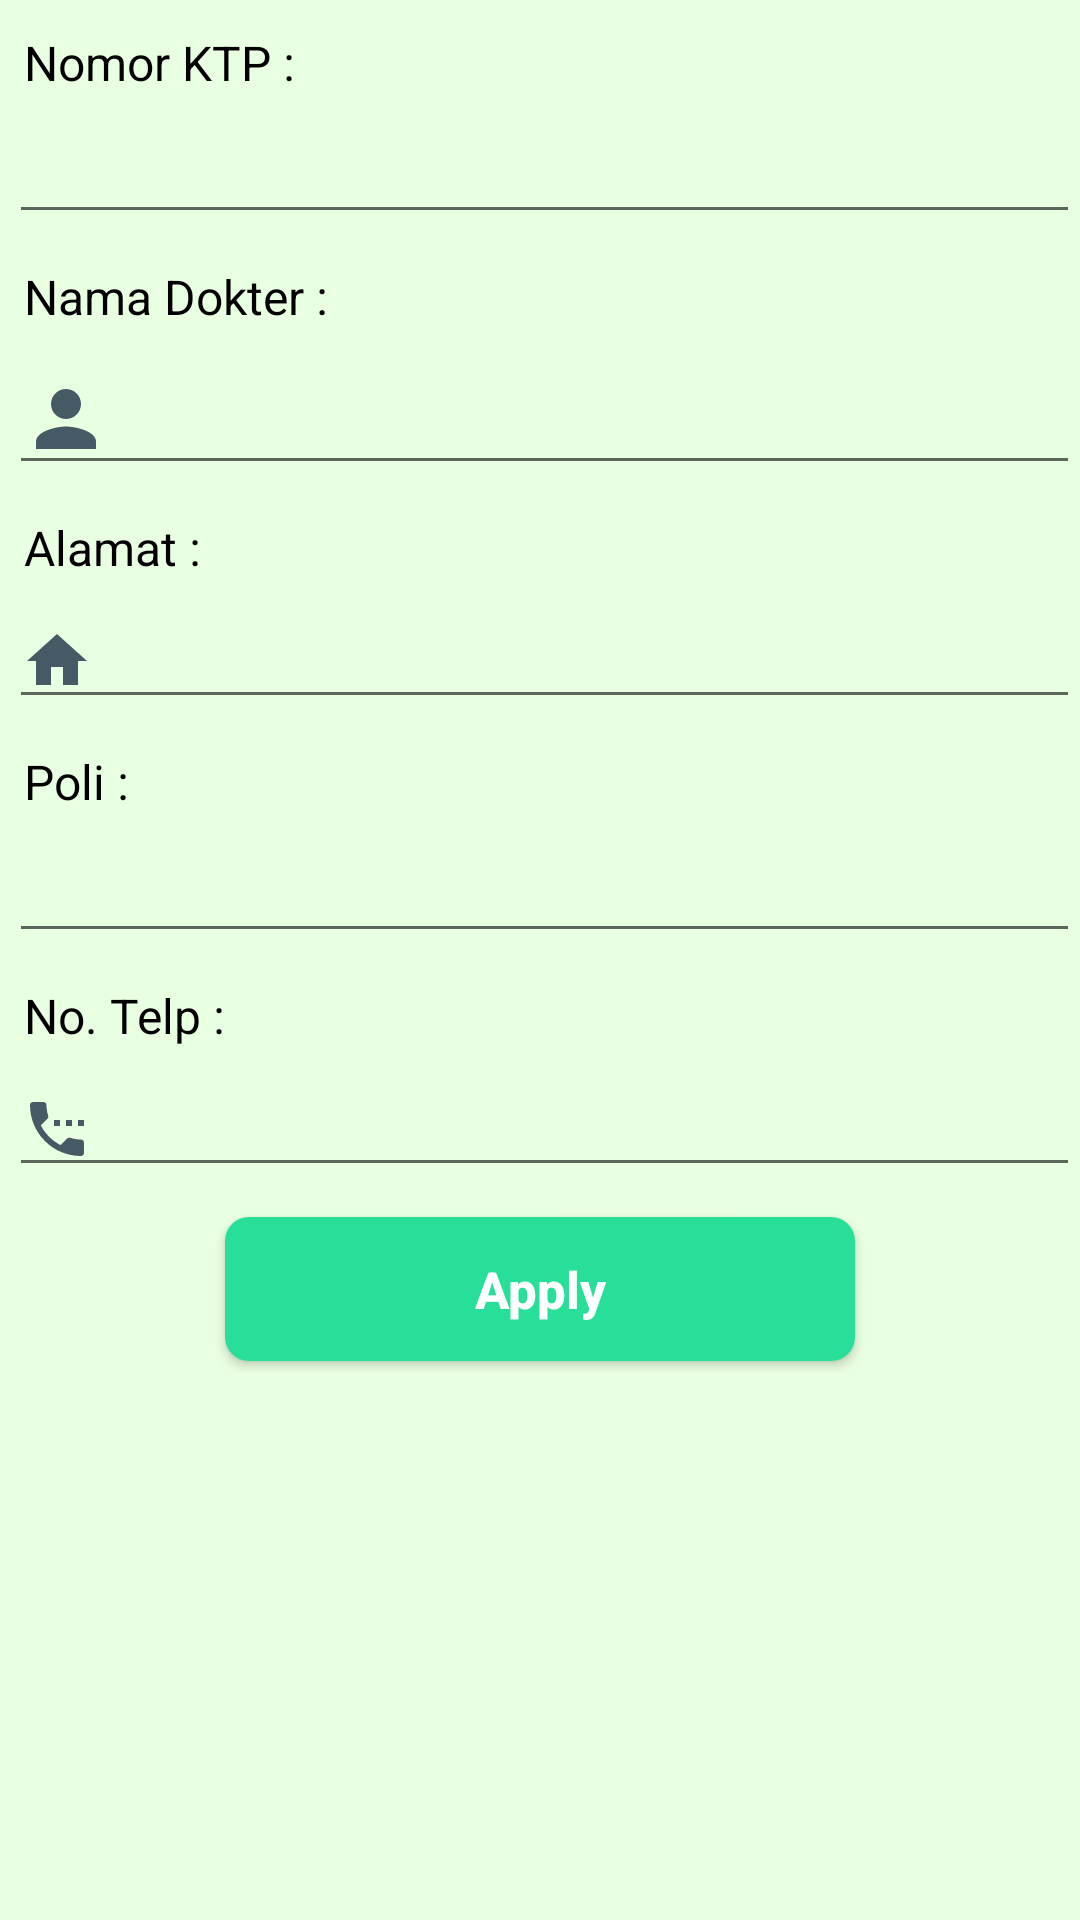

Here is an Android app screen rendered from its layout file. Give the layout XML and the strings, colors and styles it references.
<!-- AndroidManifest.xml: application theme Theme.KlinikHijauPutih -->
<!-- res/layout/activity_edit_dokter.xml -->
<?xml version="1.0" encoding="utf-8"?>
<RelativeLayout xmlns:android="http://schemas.android.com/apk/res/android"
    xmlns:app="http://schemas.android.com/apk/res-auto"
    xmlns:tools="http://schemas.android.com/tools"
    android:layout_width="match_parent"
    android:layout_height="match_parent"
    android:background="#E9FFE1"
    tools:context=".EditDokterActivity">

    <ScrollView
        android:layout_width="match_parent"
        android:layout_height="match_parent"
        android:scrollbars="none">

        <RelativeLayout
            android:layout_width="match_parent"
            android:layout_height="match_parent">

            <TextView
                android:layout_marginTop="10dp"
                android:id="@+id/txt_noKtp"
                android:textColor="@android:color/black"
                android:text="Nomor KTP :"
                android:layout_marginLeft="8dp"
                android:textSize="16sp"
                android:layout_width="wrap_content"
                android:layout_height="wrap_content"/>

            <EditText
                android:id="@+id/edtKTPDokter"
                android:layout_marginTop="5dp"
                android:layout_marginLeft="3dp"
                android:inputType="number"
                android:layout_below="@id/txt_noKtp"
                android:layout_width="match_parent"
                android:layout_height="wrap_content"/>

            <TextView
                android:layout_marginTop="10dp"
                android:id="@+id/txt_namaDokter"
                android:textColor="@android:color/black"
                android:layout_below="@id/edtKTPDokter"
                android:text="Nama Dokter :"
                android:layout_marginLeft="8dp"
                android:textSize="16sp"
                android:layout_width="wrap_content"
                android:layout_height="wrap_content"/>

            <EditText
                android:id="@+id/edt_namaDokter"
                android:layout_marginTop="5dp"
                android:layout_marginLeft="3dp"
                android:inputType="textPersonName"
                android:layout_below="@id/txt_namaDokter"
                android:layout_width="match_parent"
                android:layout_height="wrap_content"
                android:drawableLeft="@drawable/ic_account"
                android:drawablePadding="8dp"/>

            <TextView
                android:layout_marginTop="10dp"
                android:id="@+id/txt_alamatDokter"
                android:textColor="@android:color/black"
                android:layout_below="@id/edt_namaDokter"
                android:text="Alamat :"
                android:layout_marginLeft="8dp"
                android:textSize="16sp"
                android:layout_width="wrap_content"
                android:layout_height="wrap_content"/>

            <EditText
                android:id="@+id/edtAlamatDokter"
                android:layout_marginTop="5dp"
                android:layout_marginLeft="3dp"
                android:layout_below="@id/txt_alamatDokter"
                android:layout_width="match_parent"
                android:layout_height="wrap_content"
                android:inputType="textPostalAddress"
                android:drawableLeft="@drawable/ic_home"
                android:drawablePadding="10dp"
                android:maxLines="2"/>

            <TextView
                android:layout_marginTop="10dp"
                android:id="@+id/txt_poliDokter"
                android:textColor="@android:color/black"
                android:layout_below="@id/edtAlamatDokter"
                android:text="Poli :"
                android:layout_marginLeft="8dp"
                android:textSize="16sp"
                android:layout_width="wrap_content"
                android:layout_height="wrap_content"/>

            <EditText
                android:id="@+id/edtPoliDokter"
                android:layout_marginTop="5dp"
                android:layout_marginLeft="3dp"
                android:layout_below="@id/txt_poliDokter"
                android:layout_width="match_parent"
                android:layout_height="wrap_content"
                android:inputType="text"/>

            <TextView
                android:layout_marginTop="10dp"
                android:id="@+id/txt_telpDokter"
                android:textColor="@android:color/black"
                android:layout_below="@id/edtPoliDokter"
                android:text="No. Telp :"
                android:layout_marginLeft="8dp"
                android:textSize="16sp"
                android:layout_width="wrap_content"
                android:layout_height="wrap_content"/>

            <EditText
                android:id="@+id/edtTelpDokter"
                android:layout_marginTop="5dp"
                android:layout_marginLeft="3dp"
                android:layout_below="@id/txt_telpDokter"
                android:layout_width="match_parent"
                android:layout_height="wrap_content"
                android:inputType="number"
                android:drawableLeft="@drawable/ic_phone"
                android:drawablePadding="8dp"/>

            <RelativeLayout
                android:id="@+id/relayBtn"
                android:gravity="center"
                android:layout_below="@id/edtTelpDokter"
                android:layout_width="match_parent"
                android:layout_height="wrap_content">

                <Button
                    android:clickable="true"
                    android:id="@+id/editDataDokter"
                    android:layout_width="210dp"
                    android:layout_height="wrap_content"
                    android:layout_gravity="center"
                    android:layout_marginBottom="4dp"
                    android:background="@drawable/btn_shape_green"
                    android:paddingLeft="16dp"
                    android:paddingRight="16dp"
                    android:layout_marginTop="10dp"
                    android:text="Apply"
                    android:textAllCaps="false"
                    android:textSize="17sp"
                    android:textStyle="bold"
                    android:textColor="@android:color/white"/>

            </RelativeLayout>

        </RelativeLayout>

    </ScrollView>

</RelativeLayout>
<!-- resources referenced by this layout -->
<resources>
  <!-- drawable btn_shape_green (drawable) -->
  <?xml version="1.0" encoding="utf-8"?>
  <selector xmlns:android="http://schemas.android.com/apk/res/android">
      <item android:state_pressed="true">
          <shape android:shape="rectangle">
              <corners android:radius="8dp"/>
              <solid android:color="@color/color_main"/>
          </shape>
      </item>
  
      <item android:state_focused="true">
          <shape android:shape="rectangle">
              <corners android:radius="8dp"/>
              <solid android:color="@color/color_main"/>
          </shape>
      </item>
  
      <item>
          <shape android:shape="rectangle">
              <corners android:radius="8dp"/>
              <solid android:color="@color/color_main"/>
          </shape>
      </item>
  </selector>
  <!-- drawable ic_account (drawable) -->
  <vector xmlns:android="http://schemas.android.com/apk/res/android"
      android:width="30dp"
      android:height="30dp"
      android:viewportWidth="24"
      android:viewportHeight="24"
      android:tint="#455A64">
    <path
        android:fillColor="@android:color/white"
        android:pathData="M12,12c2.21,0 4,-1.79 4,-4s-1.79,-4 -4,-4 -4,1.79 -4,4 1.79,4 4,4zM12,14c-2.67,0 -8,1.34 -8,4v2h16v-2c0,-2.66 -5.33,-4 -8,-4z"/>
  </vector>
  <!-- drawable ic_home (drawable) -->
  <vector xmlns:android="http://schemas.android.com/apk/res/android"
      android:width="24dp"
      android:height="24dp"
      android:viewportWidth="24"
      android:viewportHeight="24"
      android:tint="#455A64">
    <path
        android:fillColor="@android:color/white"
        android:pathData="M10,20v-6h4v6h5v-8h3L12,3 2,12h3v8z"/>
  </vector>
  <!-- drawable ic_phone (drawable) -->
  <vector xmlns:android="http://schemas.android.com/apk/res/android"
      android:width="24dp"
      android:height="24dp"
      android:viewportWidth="24"
      android:viewportHeight="24"
      android:tint="#455A64">
    <path
        android:fillColor="@android:color/white"
        android:pathData="M13,9h-2v2h2L13,9zM17,9h-2v2h2L17,9zM20,15.5c-1.25,0 -2.45,-0.2 -3.57,-0.57 -0.35,-0.11 -0.74,-0.03 -1.02,0.24l-2.2,2.2c-2.83,-1.44 -5.15,-3.75 -6.59,-6.58l2.2,-2.21c0.28,-0.27 0.36,-0.66 0.25,-1.01C8.7,6.45 8.5,5.25 8.5,4c0,-0.55 -0.45,-1 -1,-1L4,3c-0.55,0 -1,0.45 -1,1 0,9.39 7.61,17 17,17 0.55,0 1,-0.45 1,-1v-3.5c0,-0.55 -0.45,-1 -1,-1zM19,9v2h2L21,9h-2z"/>
  </vector>
  <style name="Theme.KlinikHijauPutih" parent="Theme.AppCompat.Light.DarkActionBar">
          
          <item name="colorPrimary">@color/color_main</item>
          <item name="colorPrimaryVariant">@color/black</item>
          <item name="colorOnPrimary">@color/white</item>
          
          <item name="colorSecondary">@color/teal_200</item>
          <item name="colorSecondaryVariant">@color/teal_700</item>
          <item name="colorOnSecondary">@color/black</item>
          
          <item name="android:statusBarColor" tools:targetApi="l">?attr/colorPrimaryVariant</item>
          
      </style>
  <color name="color_main">#28df99</color>
  <color name="black">#FF000000</color>
  <color name="white">#FFFFFFFF</color>
  <color name="teal_200">#FF03DAC5</color>
  <color name="teal_700">#FF018786</color>
</resources>
